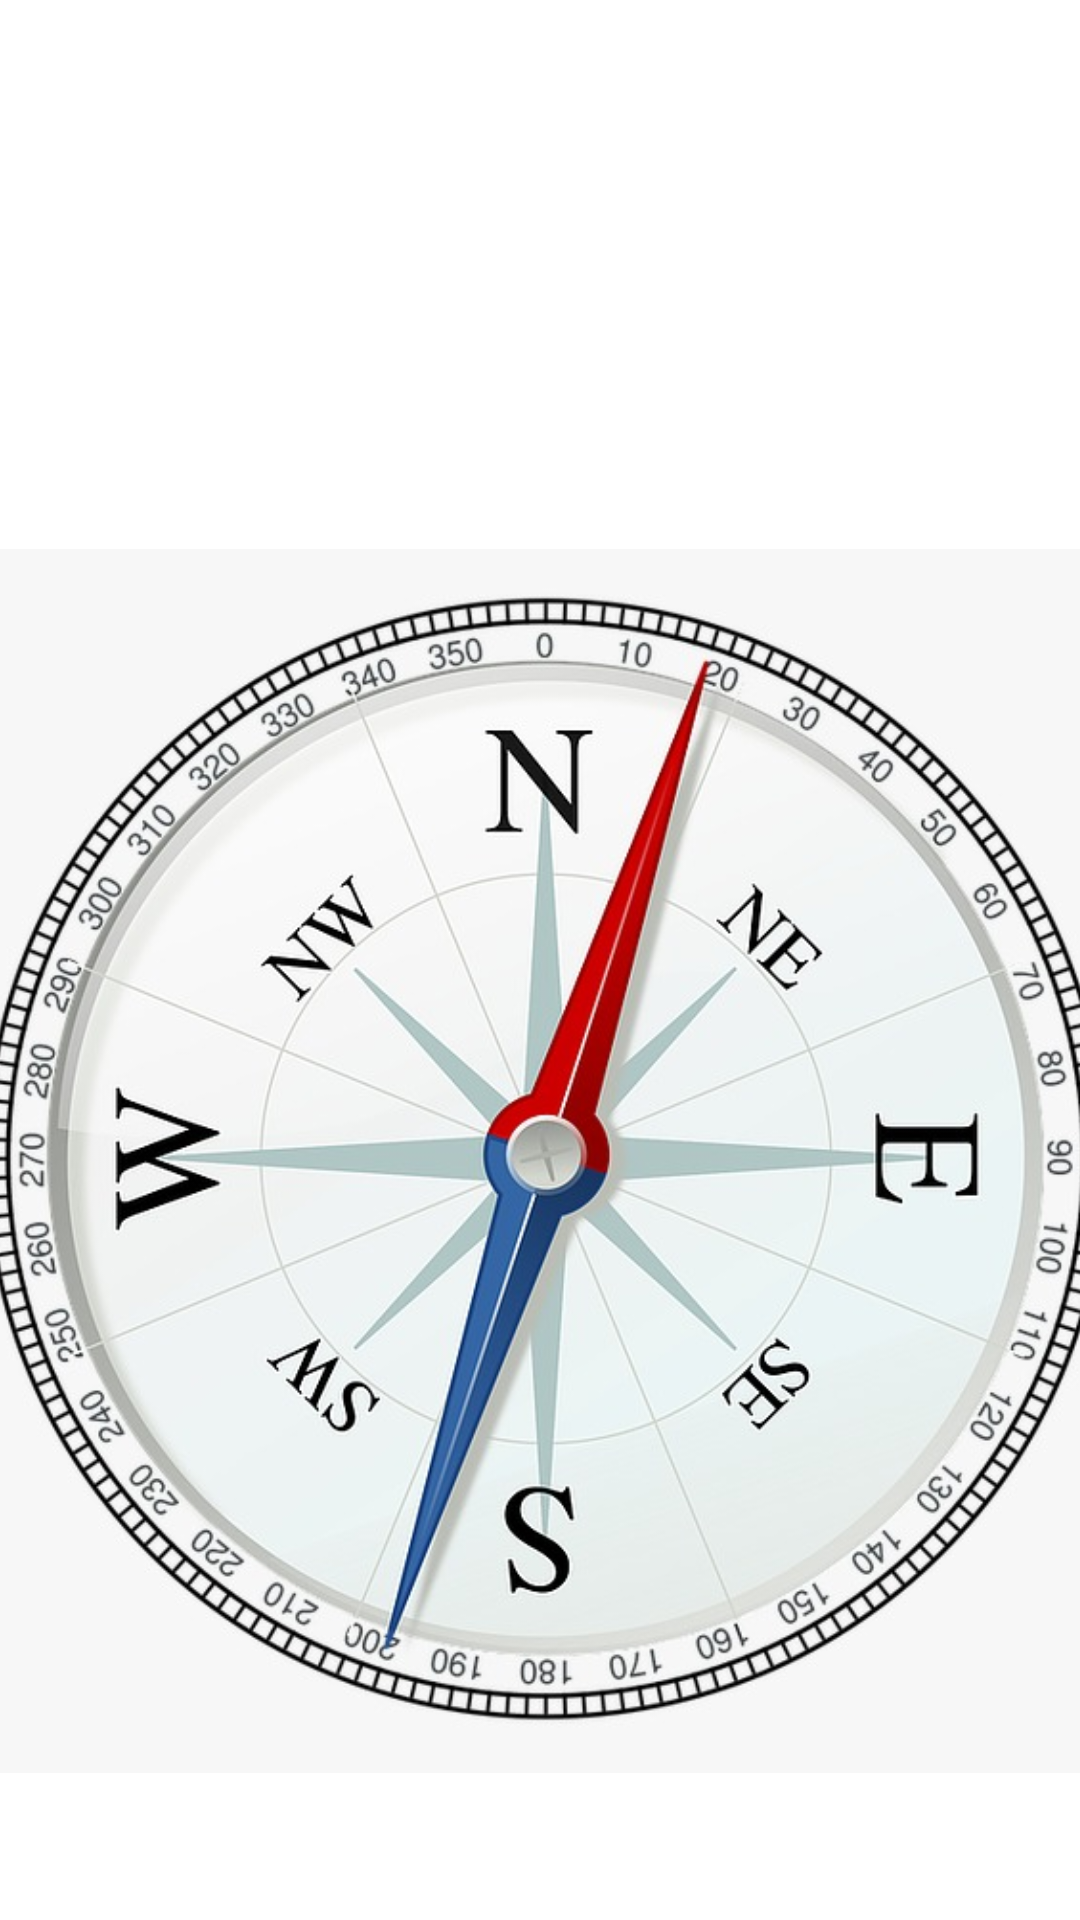

Produce the Android XML layout that renders to this screen, including the resource entries it uses.
<!-- AndroidManifest.xml: application theme Theme.TravelGuide10 -->
<!-- res/layout/activity_compass.xml -->
<?xml version="1.0" encoding="utf-8"?>
<androidx.constraintlayout.widget.ConstraintLayout
    xmlns:android="http://schemas.android.com/apk/res/android"
    xmlns:app="http://schemas.android.com/apk/res-auto"
    xmlns:tools="http://schemas.android.com/tools"
    android:layout_width="match_parent"
    android:layout_height="match_parent"
    tools:context=".User.CompassActivity">

    <TextView
        android:id="@+id/textView14"
        android:layout_width="wrap_content"
        android:layout_height="wrap_content"
        android:text=""
        android:textSize="22dp"
        app:layout_constraintBottom_toBottomOf="parent"
        app:layout_constraintEnd_toEndOf="parent"
        app:layout_constraintHorizontal_bias="0.498"
        app:layout_constraintStart_toStartOf="parent"
        app:layout_constraintTop_toTopOf="parent"
        app:layout_constraintVertical_bias="0.082" />

    <ImageView
        android:id="@+id/compass"
        android:layout_width="377dp"
        android:layout_height="432dp"
        android:textColor="@color/red"
        app:layout_constraintBottom_toBottomOf="parent"
        app:layout_constraintEnd_toEndOf="parent"
        app:layout_constraintHorizontal_bias="0.492"
        app:layout_constraintStart_toStartOf="parent"
        app:layout_constraintTop_toTopOf="parent"
        app:layout_constraintVertical_bias="0.822"
        app:srcCompat="@drawable/compas" />
</androidx.constraintlayout.widget.ConstraintLayout>
<!-- resources referenced by this layout -->
<resources>
  <color name="red">#FF0000</color>
  <!-- drawable compas: jpeg bitmap (drawable, 90087 bytes) -->
  <style name="Theme.TravelGuide10" parent="Theme.MaterialComponents.DayNight.DarkActionBar">
          
          <item name="colorPrimary">@color/green</item>
          <item name="colorPrimaryVariant">@color/green</item>
          <item name="colorOnPrimary">@color/white</item>
          
          <item name="colorSecondary">@color/teal_200</item>
          <item name="colorSecondaryVariant">@color/teal_700</item>
          <item name="colorOnSecondary">@color/black</item>
          
          <item name="android:statusBarColor" tools:targetApi="l">?attr/colorPrimaryVariant</item>
          
      </style>
  <color name="green">#07575B</color>
  <color name="white">#FFFFFFFF</color>
  <color name="teal_200">#07575B</color>
  <color name="teal_700">#FF018786</color>
  <color name="black">#FF000000</color>
</resources>
